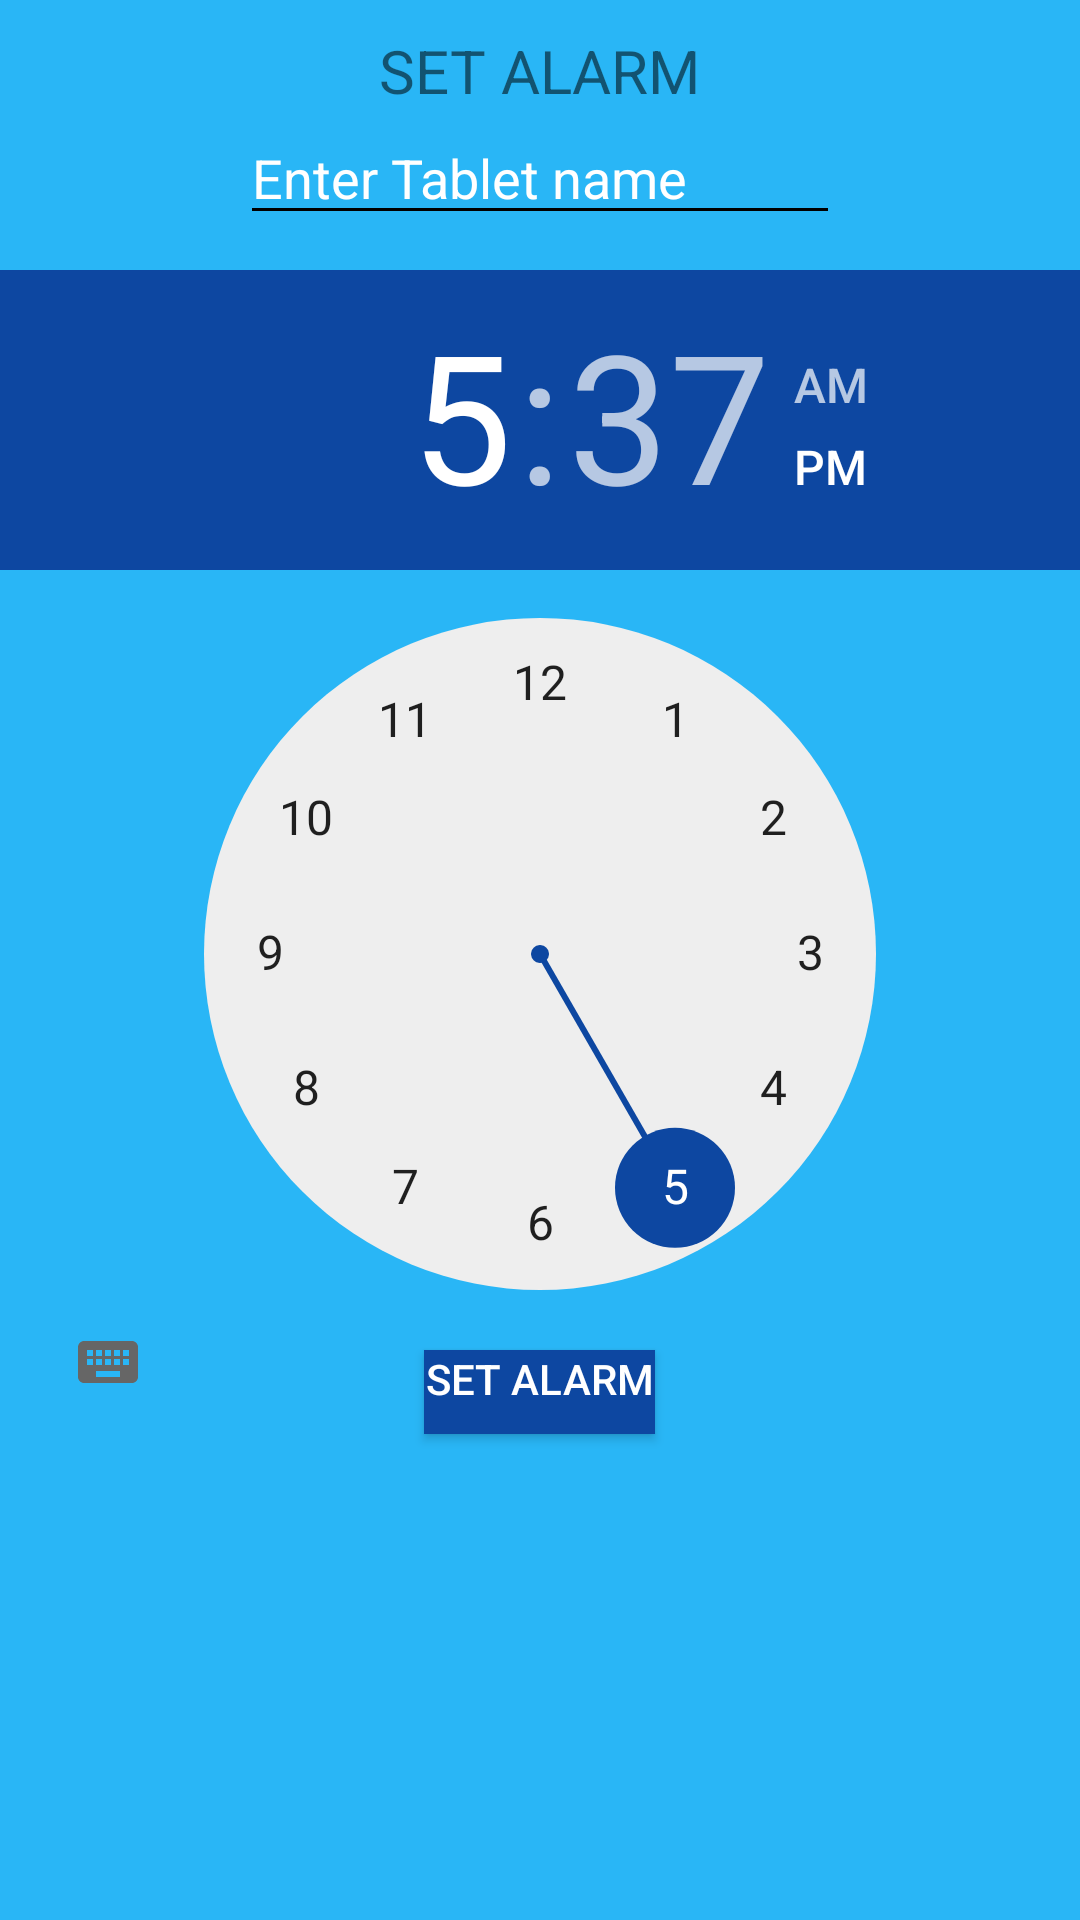

Layout XML and referenced resources for this Android screen:
<!-- AndroidManifest.xml: application theme AppTheme -->
<!-- res/layout/activity_alar.xml -->
<?xml version="1.0" encoding="utf-8"?>
<RelativeLayout xmlns:android="http://schemas.android.com/apk/res/android"
    xmlns:app="http://schemas.android.com/apk/res-auto"
    xmlns:tools="http://schemas.android.com/tools"
    android:id="@+id/activity_test"
    android:layout_width="match_parent"
    android:layout_height="match_parent"
    android:background="#29B6F6"
    tools:context=".alar">
    <TextView
        android:layout_width="wrap_content"
        android:layout_height="wrap_content"
        android:text="SET ALARM"
        android:layout_marginTop="10sp"
        android:textSize="20dp"
        android:layout_centerHorizontal="true"
        android:id="@+id/be"/>
    <EditText
        android:id="@+id/namefield"
        android:layout_width="200sp"
        android:layout_height="wrap_content"
        android:layout_centerHorizontal="true"
        android:backgroundTint="@android:color/black"
        android:hint="Enter Tablet name"
        android:layout_marginTop="37sp"
        android:inputType="textCapWords"
        android:textColor="@android:color/white"
        android:textColorHint="@android:color/white" />
    <TimePicker android:id="@+id/timePicker1"
        android:layout_width="wrap_content"
        android:layout_marginTop="90sp"
        android:layout_height="wrap_content"
        android:theme="@style/TimePickerTheme"
        android:timePickerMode="clock" />

    <Button
        android:id="@+id/button1"
        android:layout_width="77dp"
        android:layout_height="28dp"
        android:layout_centerHorizontal="true"
        android:layout_marginTop="450sp"
        android:background="#0D47A1"
        android:gravity="center_horizontal"
        android:onClick="button1"
        android:text="set alarm"
        android:textColor="#fff" />

</RelativeLayout>
<!-- resources referenced by this layout -->
<resources>
  <style name="TimePickerTheme" parent="Theme.AppCompat.Light.Dialog">
          <item name="colorAccent">#0D47A1</item>
          <item name="android:layout_width">wrap_content</item>
          <item name="android:layout_height">wrap_content</item>
      </style>
  <style name="AppTheme" parent="Theme.AppCompat.Light.DarkActionBar">
          
          <item name="colorPrimary">@color/colorPrimary</item>
          <item name="colorPrimaryDark">@color/colorPrimaryDark</item>
          <item name="colorAccent">@color/colorAccent</item>
      </style>
  <!-- not gathered from this repository: default colours our renderer supplied (Android Studio template values) -->
  <color name="colorPrimary">#FF6200EE</color>
  <color name="colorPrimaryDark">#FF3700B3</color>
  <color name="colorAccent">#FF03DAC5</color>
</resources>
